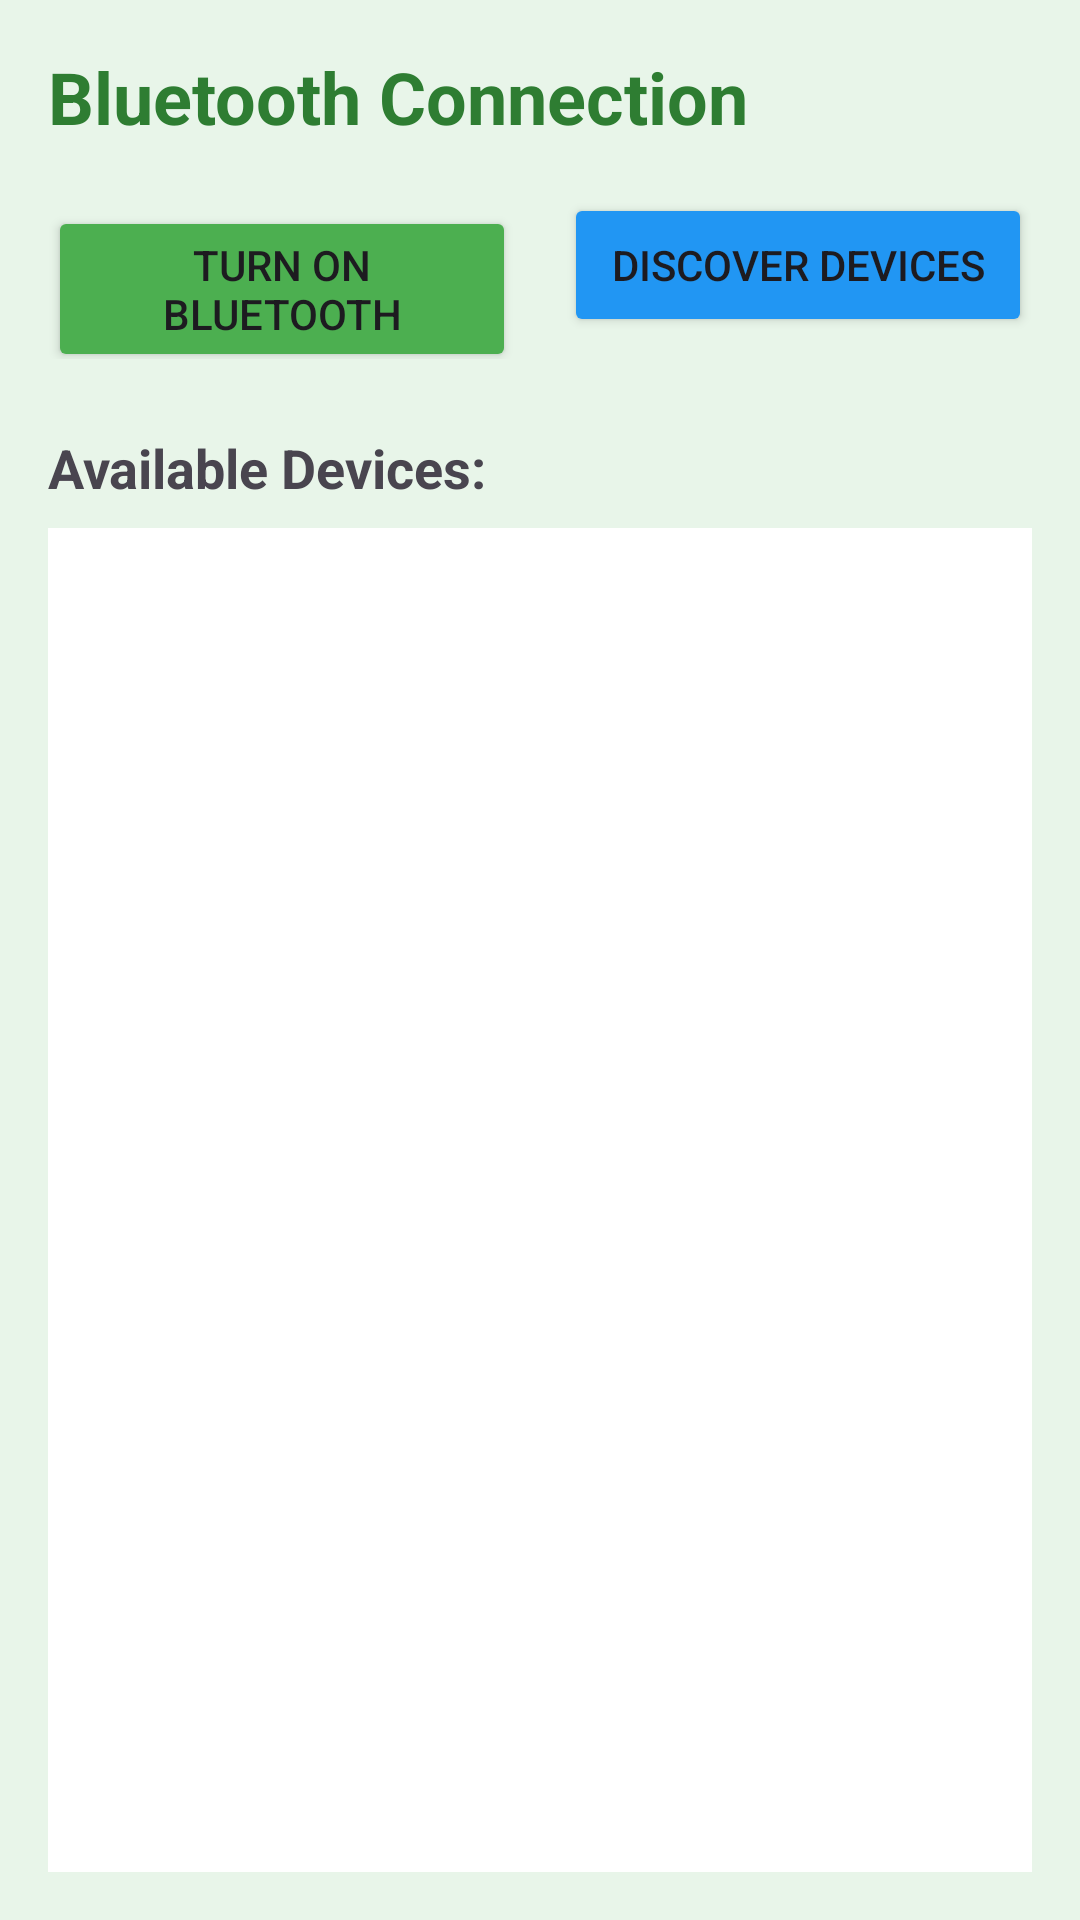

Here is an Android app screen rendered from its layout file. Give the layout XML and the strings, colors and styles it references.
<!-- AndroidManifest.xml: application theme Theme.RuralLearningApp -->
<!-- res/layout/activity_bluetooth.xml -->
<?xml version="1.0" encoding="utf-8"?>
<LinearLayout xmlns:android="http://schemas.android.com/apk/res/android"
    android:layout_width="match_parent"
    android:layout_height="match_parent"
    android:orientation="vertical"
    android:background="#E8F5E9"
    android:padding="16dp">

    <TextView
        android:layout_width="match_parent"
        android:layout_height="wrap_content"
        android:text="Bluetooth Connection"
        android:textSize="24sp"
        android:textStyle="bold"
        android:textColor="#2E7D32"
        android:layout_marginBottom="16dp"/>

    <LinearLayout
        android:layout_width="match_parent"
        android:layout_height="wrap_content"
        android:orientation="horizontal">

        <Button
            android:id="@+id/btnToggleBluetooth"
            android:layout_width="0dp"
            android:layout_weight="1"
            android:layout_height="wrap_content"
            android:text="Turn On Bluetooth"
            android:backgroundTint="#4CAF50"
            android:layout_marginEnd="8dp"/>

        <Button
            android:id="@+id/btnDiscover"
            android:layout_width="0dp"
            android:layout_weight="1"
            android:layout_height="wrap_content"
            android:text="Discover Devices"
            android:backgroundTint="#2196F3"
            android:layout_marginStart="8dp"/>

    </LinearLayout>

    <TextView
        android:layout_width="match_parent"
        android:layout_height="wrap_content"
        android:text="Available Devices:"
        android:textSize="18sp"
        android:textStyle="bold"
        android:layout_marginTop="24dp"
        android:layout_marginBottom="8dp"/>

    <ListView
        android:id="@+id/lvDevices"
        android:layout_width="match_parent"
        android:layout_height="match_parent"
        android:background="#FFFFFF"
        android:divider="#EEEEEE"
        android:dividerHeight="1dp"/>

</LinearLayout>
<!-- resources referenced by this layout -->
<resources>
  <style name="Theme.RuralLearningApp" parent="Base.Theme.RuralLearningApp" />
  <style name="Base.Theme.RuralLearningApp" parent="Theme.Material3.Light.NoActionBar">
          
          
      </style>
</resources>
